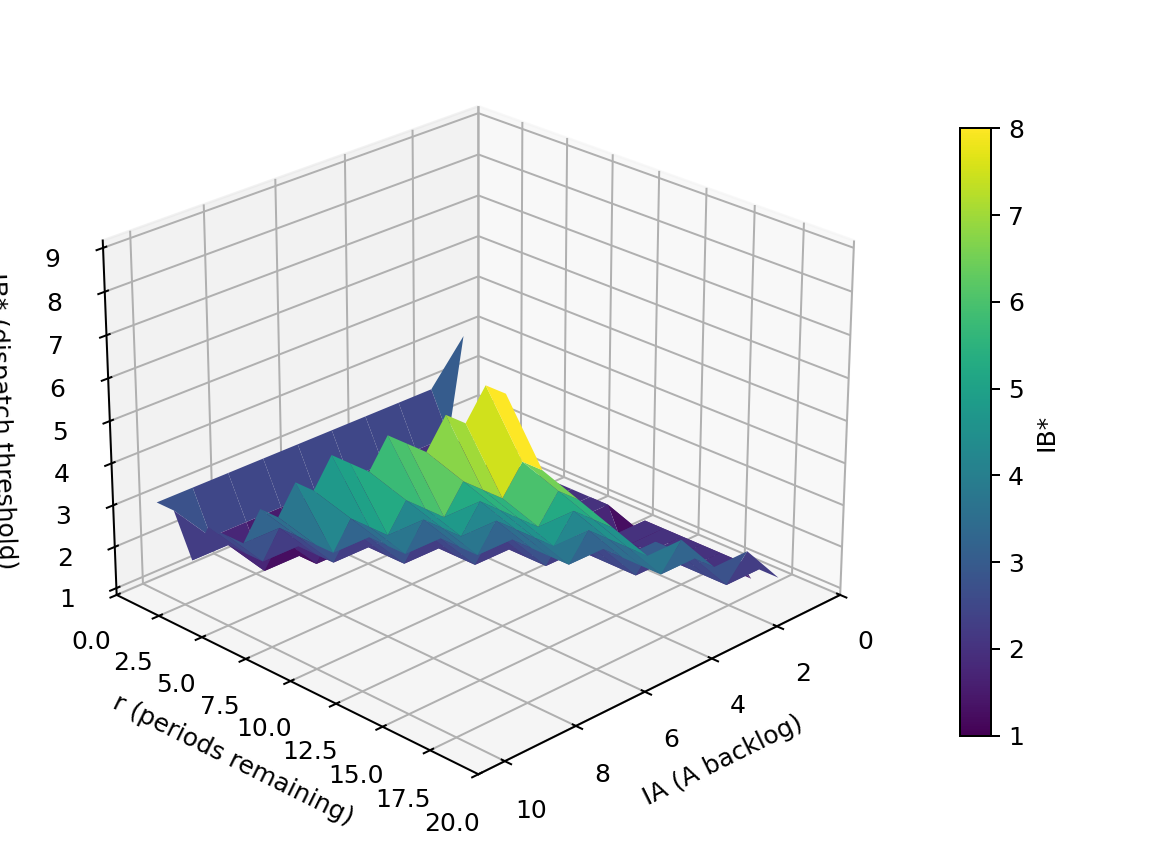

The table this chart was drawn from, first rows:
r\IA, 0, 1, 2, 3, 4, 5, 6, 7, 8, 9, 10
20, , , 2, 3, 3, 4, 4, 5, 6, 7, 9
19, , , 2, 2, 3, 3, 4, 5, 6, 7, 9
18, , , 2, 2, 3, 3, 4, 5, 5, 6, 8
17, , 1, 2, 2, 3, 3, 4, 4, 5, 6, 8
16, , 1, 2, 2, 2, 3, 3, 4, 5, 6, 7
15, , 1, 2, 2, 2, 3, 3, 4, 5, 5, 7
14, , 1, 2, 2, 2, 3, 3, 4, 4, 5, 7
13, , 1, 2, 2, 2, 2, 3, 3, 4, 5, 6
12, , 1, 1, 2, 2, 2, 3, 3, 4, 4, 6
11, , 1, 2, 2, 2, 2, 2, 3, 3, 4, 6
10, , , 2, 2, 2, 2, 2, 3, 3, 4, 5
9, , , 2, 2, 2, 2, 2, 2, 3, 3, 5
8, , , 2, 2, 2, 2, 2, 2, 3, 3, 4
7, , , 2, 2, 2, 2, 2, 2, 2, 3, 4
6, , , 2, 2, 2, 2, 2, 2, 2, 3, 3
5, , , 2, 2, 2, 2, 2, 2, 2, 2, 3
4, , , 1, 1, 1, 1, 1, 1, 2, 2, 3
3, , , 2, 2, 1, 1, 1, 1, 1, 2, 2
2, , , 2, 2, 2, 2, 2, 2, 2, 2, 3
1, , 4, 3, 3, 3, 3, 3, 3, 3, 3, 3
